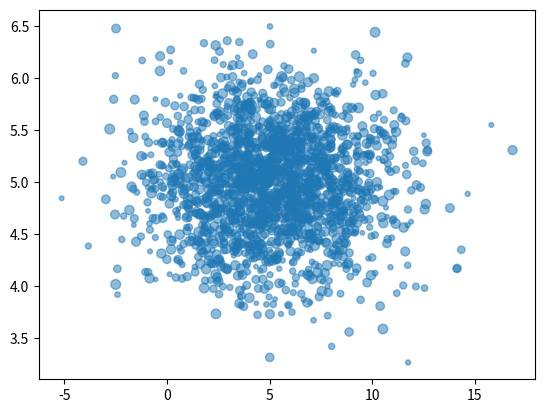

Python code for this plot:
import numpy
import matplotlib.pyplot as plt

num = 2000

x = numpy.random.normal(5.0, 3.0, num)
y = numpy.random.normal(5.0, 0.5, num)
s = numpy.random.uniform(10.0, 50.0, num)

plt.scatter(x, y, s=s, alpha = 0.5)
plt.show()
